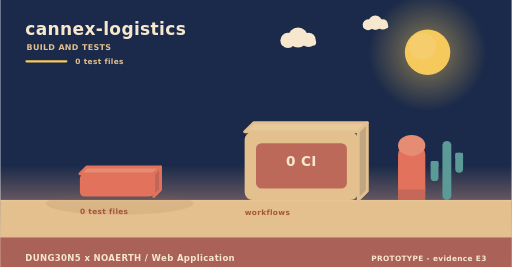
t = 0.00 s
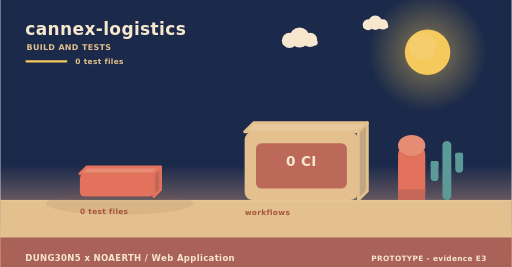
t = 2.00 s
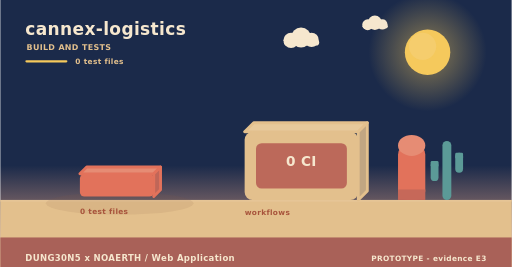
t = 4.00 s
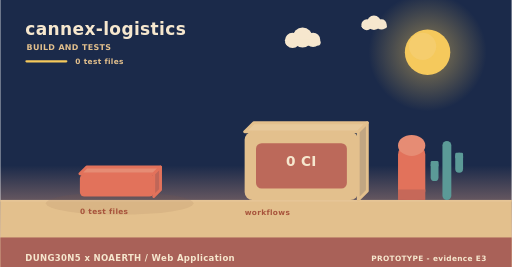
t = 6.00 s
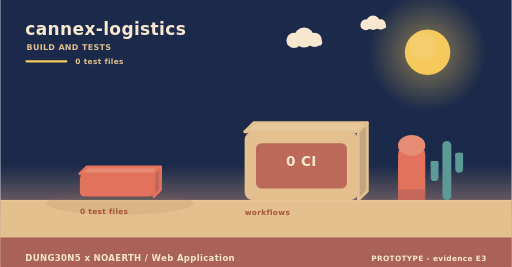
t = 8.00 s
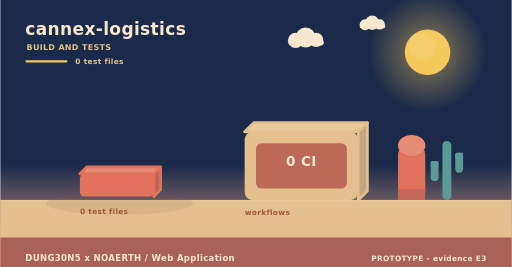
t = 10.00 s

The animated SVG that drew these frames (rendered in a browser with its animation timeline set to each time). Animation: 3 SMIL elements (animateTransform=3); frames cover the first 10.00 s, repeats indefinitely.

<svg xmlns="http://www.w3.org/2000/svg" width="900" height="470" viewBox="0 0 900 470" role="img" aria-label="cannex-logistics - how it is verified"><linearGradient id="skyb" x1="0" y1="0" x2="0" y2="1"><stop offset="0" stop-color="#1b2a4a"/><stop offset="0.62" stop-color="#1b2a4a"/><stop offset="1" stop-color="#f3ad8a"/></linearGradient><rect width="900" height="470" fill="url(#skyb)"/><radialGradient id="sunb"><stop offset="0.35" stop-color="#f5c95c" stop-opacity="0.34"/><stop offset="1" stop-color="#f5c95c" stop-opacity="0"/></radialGradient><circle cx="752" cy="92" r="104" fill="url(#sunb)"/><circle cx="752" cy="92" r="40" fill="#f5c95c"/><circle cx="743.2" cy="81.6" r="24" fill="#f5d27e" opacity="0.5"/><g><circle cx="524" cy="66" r="17.64" fill="#f6e7ce"/><circle cx="506.36" cy="71.04" r="13.44" fill="#f6e7ce"/><circle cx="542.48" cy="70.2" r="12.6" fill="#f6e7ce"/><rect x="493.76" y="69.36" width="62.16" height="10.92" rx="5.46" fill="#f6e7ce"/><animateTransform attributeName="transform" type="translate" values="0 0;24 0;0 0" dur="36s" begin="0s" repeatCount="indefinite"/></g><g><circle cx="660" cy="40" r="12.6" fill="#f6e7ce"/><circle cx="647.4" cy="43.6" r="9.6" fill="#f6e7ce"/><circle cx="673.2" cy="43" r="9" fill="#f6e7ce"/><rect x="638.4" y="42.4" width="44.4" height="7.8" rx="3.9" fill="#f6e7ce"/><animateTransform attributeName="transform" type="translate" values="0 0;-18 0;0 0" dur="46s" begin="3s" repeatCount="indefinite"/></g><rect x="0" y="352" width="900" height="118" fill="#e3c08d"/><rect x="0" y="352" width="900" height="3" fill="#e6c596"/><text x="44" y="62" font-family="Verdana,DejaVu Sans,sans-serif" font-size="30" font-weight="700" letter-spacing="0.6" fill="#f6e7ce" text-anchor="start">cannex-logistics</text><text x="46" y="88" font-family="Verdana,DejaVu Sans,sans-serif" font-size="14" font-weight="700" letter-spacing="0.6" fill="#e3c08d" text-anchor="start">BUILD AND TESTS</text><rect x="44" y="106" width="74" height="4" rx="2" fill="#f5c95c"/><text x="132" y="112" font-family="Verdana,DejaVu Sans,sans-serif" font-size="13" font-weight="700" letter-spacing="0.6" fill="#e3c08d" text-anchor="start">0 test files</text><ellipse cx="210" cy="358" rx="130" ry="20" fill="rgba(138,90,68,0.11)"/><g><path d="M140,306 L270,306 L282,294 L152,294 Z" fill="#e68c74" stroke="#e2725b" stroke-width="5" stroke-linejoin="round"/><path d="M270,306 L282,294 L282,334 L270,346 Z" fill="#c06658" stroke="#e2725b" stroke-width="5" stroke-linejoin="round"/><rect x="140" y="306" width="130" height="40" rx="8" fill="#e2725b"/><animateTransform attributeName="transform" type="translate" values="0 10;0 0" dur="0.8s" begin="0.5s" fill="freeze"/></g><text x="140" y="376" font-family="Verdana,DejaVu Sans,sans-serif" font-size="13" font-weight="700" letter-spacing="0.6" fill="#a8543c" text-anchor="start">0 test files</text><path d="M430,232 L630,232 L646,216 L446,216 Z" fill="#e7c99b" stroke="#e3c08d" stroke-width="5" stroke-linejoin="round"/><path d="M630,232 L646,216 L646,336 L630,352 Z" fill="#c1a682" stroke="#e3c08d" stroke-width="5" stroke-linejoin="round"/><rect x="430" y="232" width="200" height="120" rx="14" fill="#e3c08d"/><rect x="450" y="252" width="160" height="80" rx="10" fill="#ba6458" opacity="0.94"/><text x="530" y="292" font-family="Verdana,DejaVu Sans,sans-serif" font-size="24" font-weight="700" letter-spacing="0.6" fill="#f6e7ce" text-anchor="middle">0 CI</text><text x="430" y="378" font-family="Verdana,DejaVu Sans,sans-serif" font-size="13" font-weight="700" letter-spacing="0.6" fill="#a8543c" text-anchor="start">workflows</text><rect x="700" y="256" width="48" height="96" rx="16" fill="#e2725b"/><ellipse cx="724" cy="256" rx="24" ry="18.46" fill="#e68c74"/><rect x="700" y="333.54" width="48" height="18.46" fill="#c66859"/><rect x="778.18" y="248" width="15.64" height="104" rx="7.82" fill="#5b9a97"/><rect x="757.48" y="283.36" width="13.8" height="35.36" rx="6.9" fill="#5b9a97"/><rect x="757.48" y="283.36" width="13.8" height="10.4" rx="2.3" fill="#5b9a97"/><rect x="800.72" y="268.8" width="13.8" height="35.36" rx="6.9" fill="#5b9a97"/><rect x="800.72" y="268.8" width="13.8" height="10.4" rx="2.3" fill="#5b9a97"/><rect x="0" y="418" width="900" height="52" rx="0" fill="#a65c56" opacity="0.94"/><text x="44" y="460" font-family="Verdana,DejaVu Sans,sans-serif" font-size="15" font-weight="700" letter-spacing="0.6" fill="#f6e7ce" text-anchor="start">DUNG30N5 x NOAERTH  /  Web Application</text><text x="856" y="460" font-family="Verdana,DejaVu Sans,sans-serif" font-size="13" font-weight="700" letter-spacing="0.6" fill="#f6e7ce" text-anchor="end">PROTOTYPE  -  evidence E3</text></svg>
